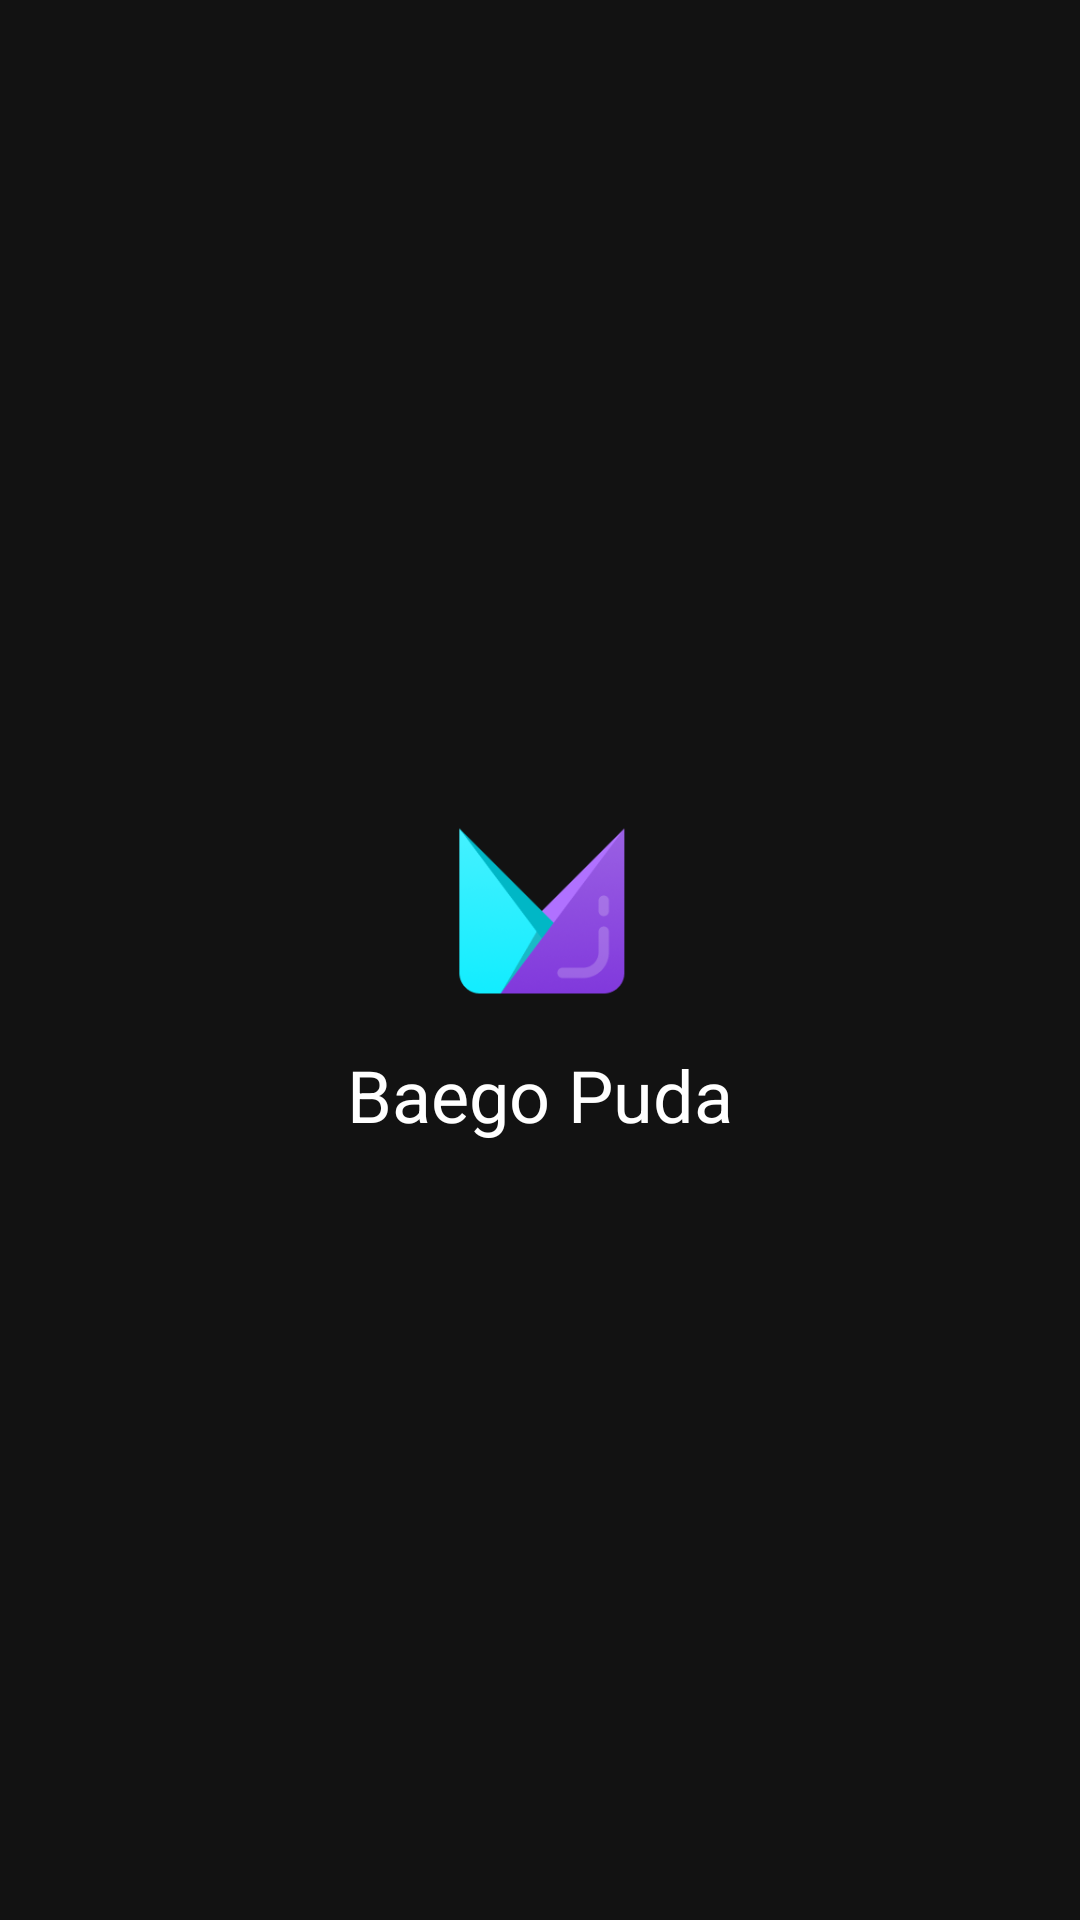

Produce the Android XML layout that renders to this screen, including the resource entries it uses.
<!-- AndroidManifest.xml: application theme Theme.Project02_IoT -->
<!-- res/layout/activity_splash.xml -->
<?xml version="1.0" encoding="utf-8"?>
<LinearLayout xmlns:android="http://schemas.android.com/apk/res/android"
    xmlns:app="http://schemas.android.com/apk/res-auto"
    xmlns:tools="http://schemas.android.com/tools"
    android:layout_width="match_parent"
    android:layout_height="match_parent"
    android:orientation="vertical"
    android:gravity="center"
    android:background="#121212"
    tools:context=".SplashActivity">

    <ImageView
        android:layout_width="90dp"
        android:layout_height="90dp"
        android:src="@drawable/img_3"
        android:layout_gravity="center"/>
    <TextView
        android:layout_width="wrap_content"
        android:layout_height="wrap_content"
        android:text="Baego Puda"
        android:textSize="24dp"
        android:textColor="#ffffff"/>
</LinearLayout>
<!-- resources referenced by this layout -->
<resources>
  <!-- drawable img_3: png bitmap (drawable, 13006 bytes) -->
</resources>
